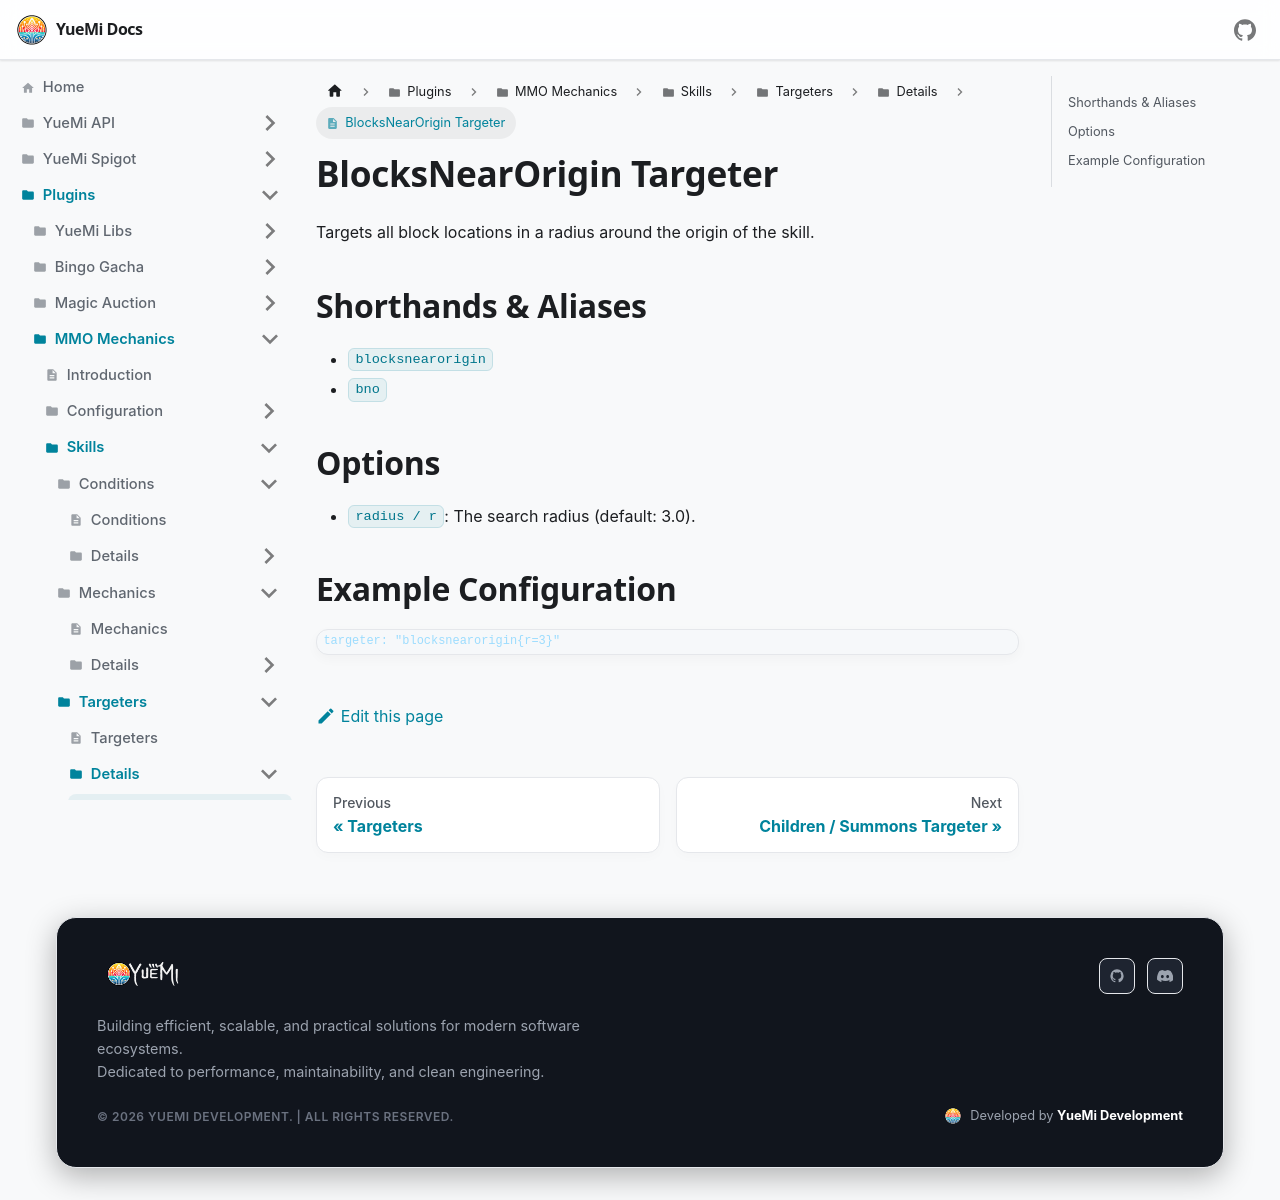

repository: YueMi-Development/YueMi-Docs · page: Plugins/MMO-Mechanics/skills/targeters/details/blocksnearorigin/index.html · generator: docusaurus

# BlocksNearOrigin Targeter

Targets all block locations in a radius around the origin of the skill.

## Shorthands & Aliases

- `blocksnearorigin`
- `bno`

## Options

- `radius / r`: The search radius (default: 3.0).

## Example Configuration

```json5
targeter: "blocksnearorigin{r=3}"
```
